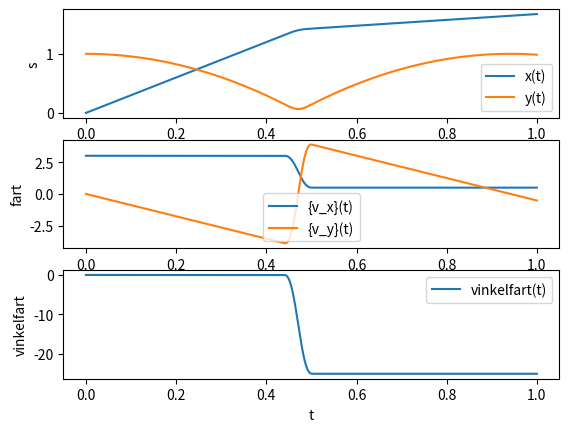

Generate this figure with matplotlib:
import numpy as np
import matplotlib.pyplot as plt

m = 1.0     # kg
k = 10000   # N/m
mu = 0.3    # frictioncoefficitent
g = 9.81    #N
R = 0.15    # m
h = 1.0     # m
time = 1    # seconds
dt = 0.0001  # seconds
x0 = 0
y0 = h

n = int(np.ceil(time/dt))

t = np.zeros(n)
x = np.zeros(n)
y = np.zeros(n)
vx = np.zeros(n)
vy = np.zeros(n)
alpha_z = np.zeros(n)

x[0] = x0
y[0] = h
vx[0] = 3 # m/s
vy[0] = 0
alpha_z[0] = 0

for i in range(0, n-1):
    if y[i] < R:
        N = k*(R - y[i])**(3/2)
        ax = -mu*N / m
        ay = (N / m) - g
        vaks = -((3*mu*N)/(2*m*R))
    else:
        N = 1
        ax = 0
        ay = (N / m) - g
        vaks = 0
    alpha_z[i+1] = alpha_z[i] + vaks*dt
    vx[i+1] = vx[i] + ax*dt
    vy[i+1] = vy[i] + ay*dt
    x[i+1] = x[i] + vx[i+1]*dt
    y[i+1] = y[i] + vy[i+1]*dt
    t[i+1] = t[i] + dt

plt.subplot(3,1,1)
plt.plot(t, x, label='x(t)')
plt.plot(t, y, label='y(t)')
plt.xlabel('t')
plt.ylabel('s')
plt.legend()
plt.subplot(3,1,2)
plt.plot(t, vx, label='{v_x}(t)')
plt.plot(t, vy, label='{v_y}(t)')
plt.xlabel('t')
plt.ylabel('fart')
plt.legend()
plt.subplot(3,1,3)
plt.plot(t, alpha_z, label='vinkelfart(t)')
plt.xlabel('t')
plt.ylabel('vinkelfart')
plt.legend()

plt.show()
